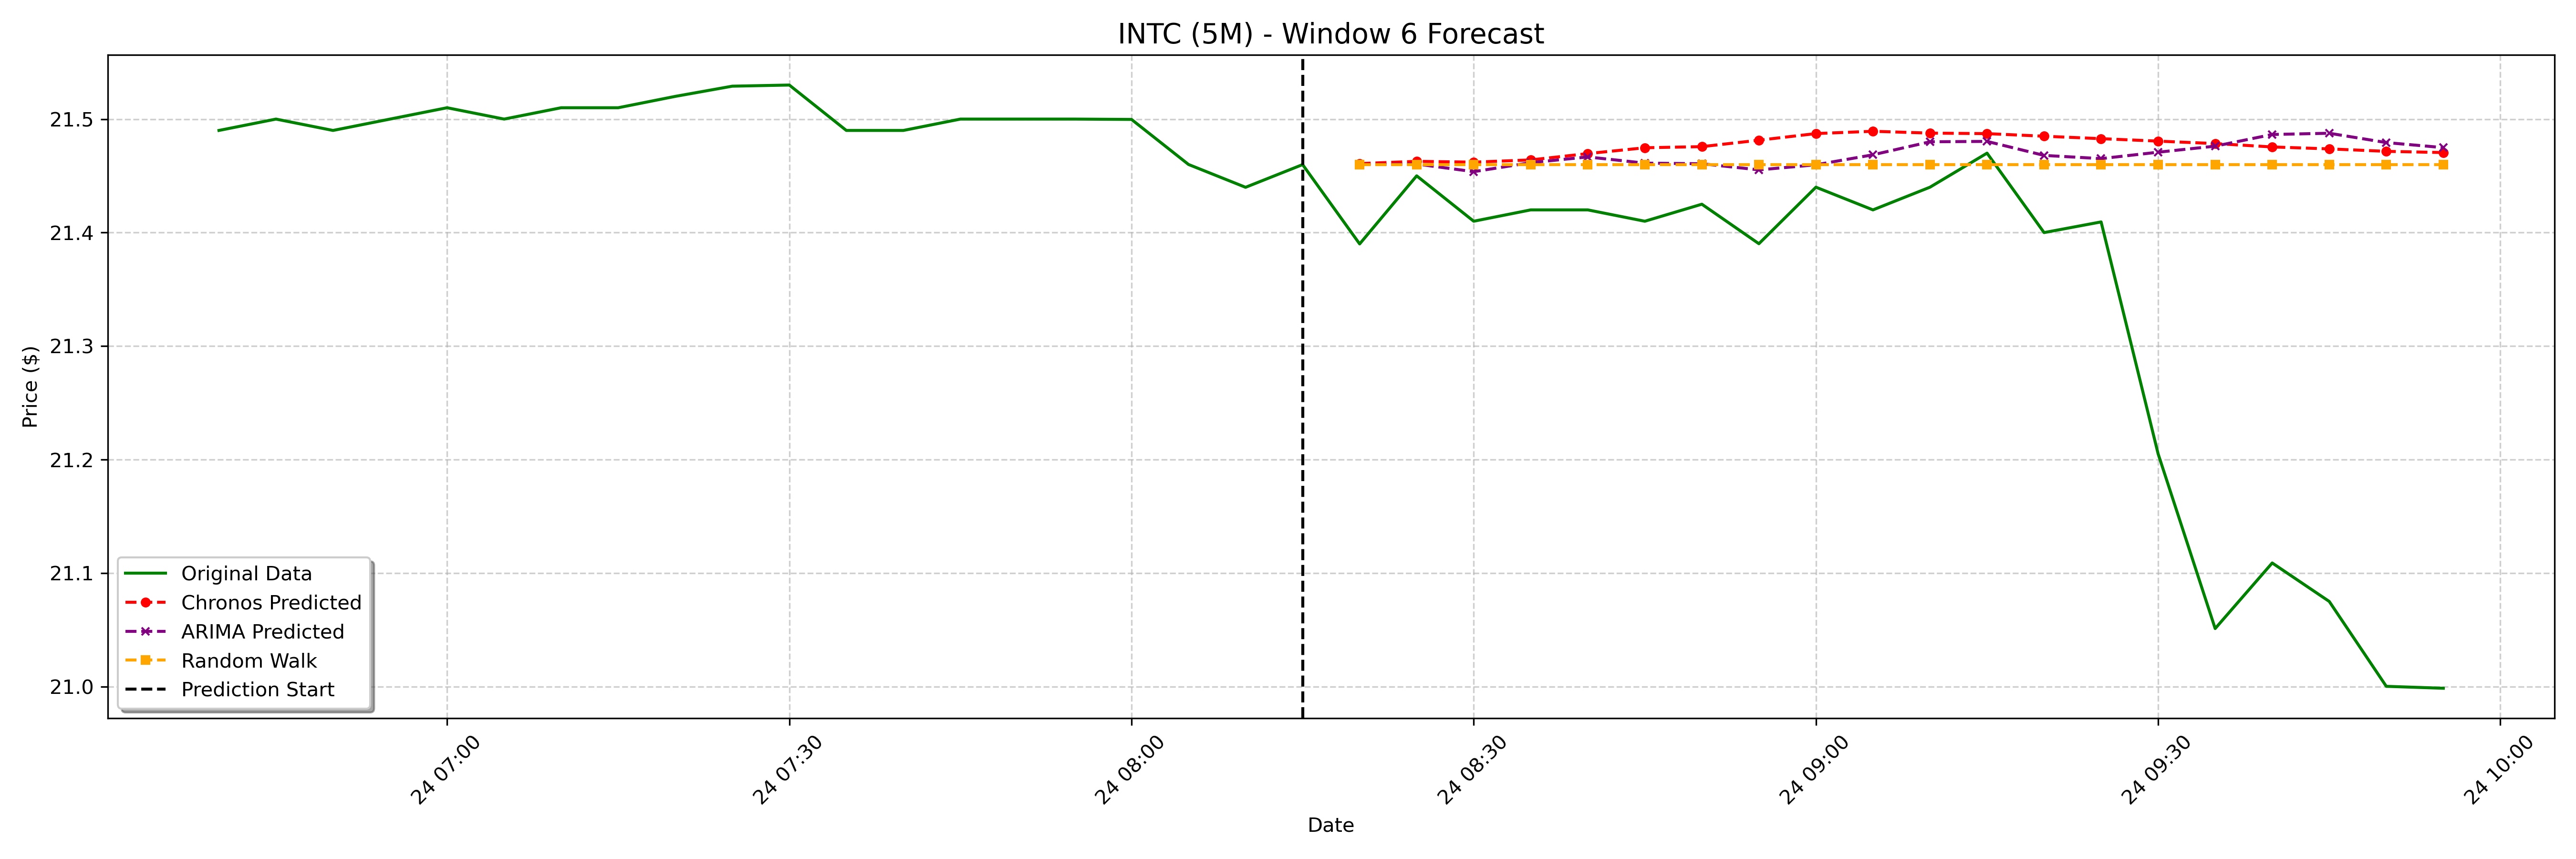

The data file committed next to this chart (first rows):
date, actual, chronos_forecast, arima_forecast, random_walk_forecast
2025-01-24 08:20:00-05:00, 21.39, 21.46, 21.46, 21.46
2025-01-24 08:25:00-05:00, 21.45, 21.46, 21.46, 21.46
2025-01-24 08:30:00-05:00, 21.41, 21.46, 21.45, 21.46
2025-01-24 08:35:00-05:00, 21.42, 21.46, 21.46, 21.46
2025-01-24 08:40:00-05:00, 21.42, 21.47, 21.47, 21.46
2025-01-24 08:45:00-05:00, 21.41, 21.47, 21.46, 21.46
2025-01-24 08:50:00-05:00, 21.43, 21.48, 21.46, 21.46
2025-01-24 08:55:00-05:00, 21.39, 21.48, 21.46, 21.46
2025-01-24 09:00:00-05:00, 21.44, 21.49, 21.46, 21.46
2025-01-24 09:05:00-05:00, 21.42, 21.49, 21.47, 21.46
2025-01-24 09:10:00-05:00, 21.44, 21.49, 21.48, 21.46
2025-01-24 09:15:00-05:00, 21.47, 21.49, 21.48, 21.46
2025-01-24 09:20:00-05:00, 21.4, 21.48, 21.47, 21.46
2025-01-24 09:25:00-05:00, 21.41, 21.48, 21.47, 21.46
2025-01-24 09:30:00-05:00, 21.2, 21.48, 21.47, 21.46
2025-01-24 09:35:00-05:00, 21.05, 21.48, 21.48, 21.46
2025-01-24 09:40:00-05:00, 21.11, 21.48, 21.49, 21.46
2025-01-24 09:45:00-05:00, 21.07, 21.47, 21.49, 21.46
2025-01-24 09:50:00-05:00, 21, 21.47, 21.48, 21.46
2025-01-24 09:55:00-05:00, 21, 21.47, 21.47, 21.46
